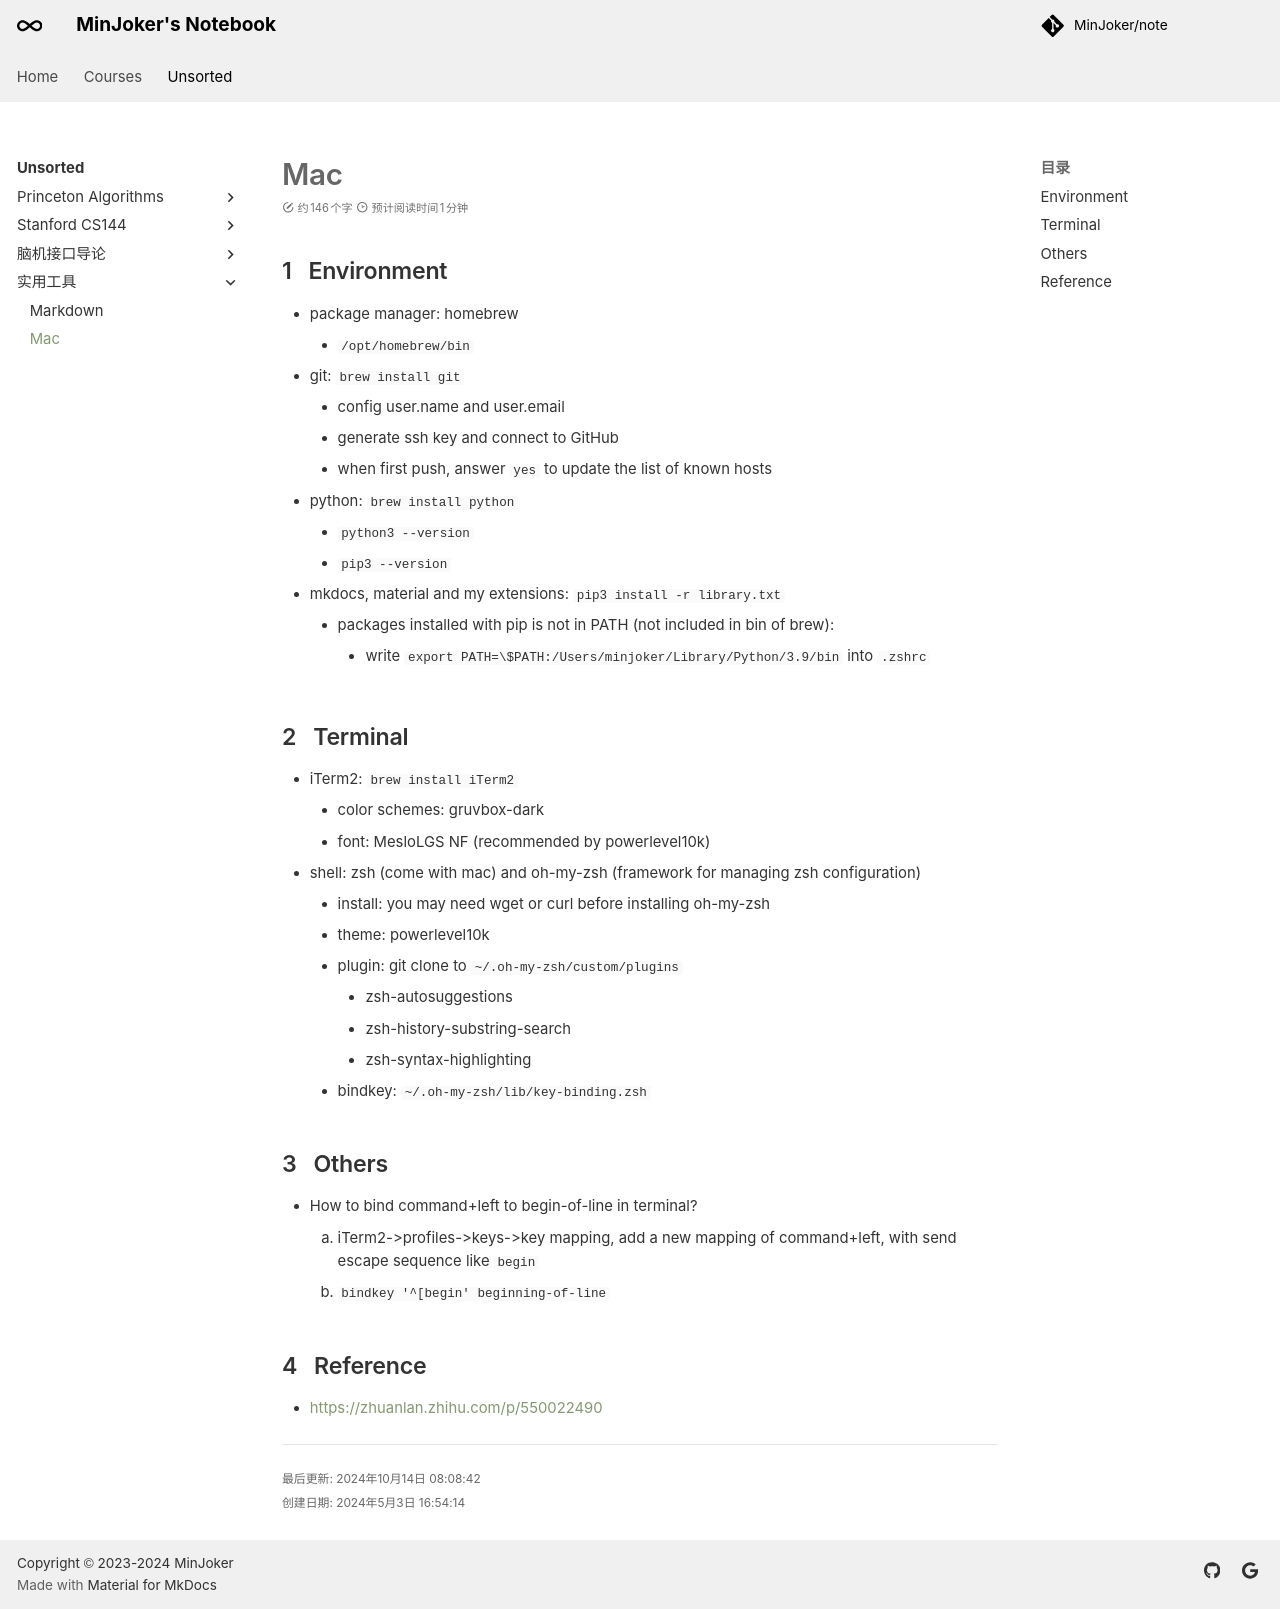

repository: MinJoker/note · page: unsorted/tools/mac/index.html · generator: mkdocs

# Mac

## Environment

- package manager: homebrew
    - `/opt/homebrew/bin`
- git: `brew install git`
    - config user.name and user.email
    - generate ssh key and connect to GitHub
    - when first push, answer `yes` to update the list of known hosts
- python: `brew install python`
    - `python3 --version`
    - `pip3 --version`
- mkdocs, material and my extensions: `pip3 install -r library.txt`
    - packages installed with pip is not in PATH (not included in bin of brew):
        - write `export PATH=\$PATH:/Users/minjoker/Library/Python/3.9/bin` into `.zshrc`

## Terminal

- iTerm2: `brew install iTerm2`
    - color schemes: gruvbox-dark
    - font: MesloLGS NF (recommended by powerlevel10k)
- shell: zsh (come with mac) and oh-my-zsh (framework for managing zsh configuration)
    - install: you may need wget or curl before installing oh-my-zsh
    - theme: powerlevel10k
    - plugin: git clone to `~/.oh-my-zsh/custom/plugins`
        - zsh-autosuggestions
        - zsh-history-substring-search
        - zsh-syntax-highlighting
    - bindkey: `~/.oh-my-zsh/lib/key-binding.zsh`

## Others

- How to bind command+left to begin-of-line in terminal?
    1. iTerm2->profiles->keys->key mapping, add a new mapping of command+left, with send escape sequence like `begin`
    2. `bindkey '^[begin' beginning-of-line`

## Reference

- [https://zhuanlan.zhihu.com/p/550022490](https://zhuanlan.zhihu.com/p/550022490)
